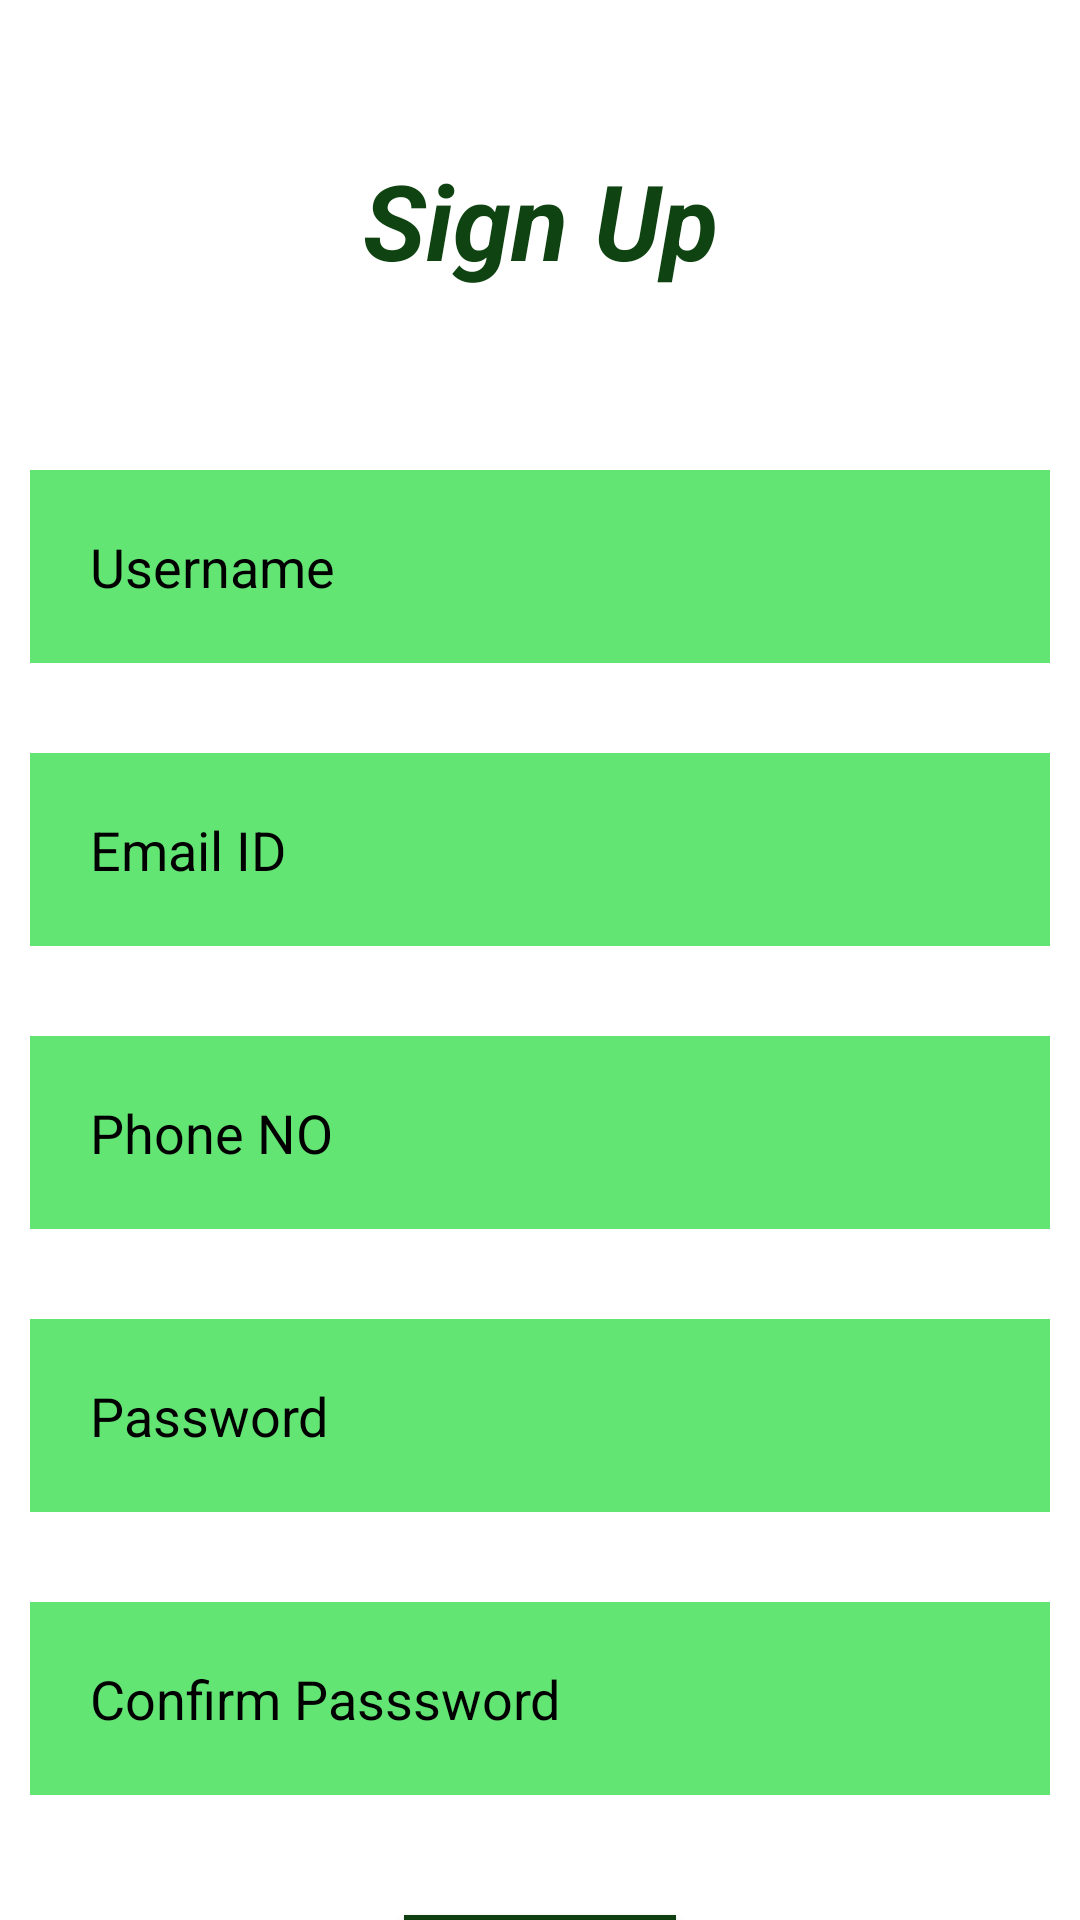

Here is an Android app screen rendered from its layout file. Give the layout XML and the strings, colors and styles it references.
<!-- AndroidManifest.xml: application theme Theme.MyApplicationFoodApp -->
<!-- res/layout/activity_main.xml -->
<?xml version="1.0" encoding="utf-8"?>
<RelativeLayout xmlns:android="http://schemas.android.com/apk/res/android"
    xmlns:app="http://schemas.android.com/apk/res-auto"
    xmlns:tools="http://schemas.android.com/tools"
    android:layout_width="match_parent"
    android:layout_height="match_parent"
    android:background="@drawable/ima4"
    tools:ignore="ExtraText">
    tools:context=".MainActivity" >

    <TextView
        android:id="@+id/signup"
        android:layout_width="match_parent"
        android:layout_height="wrap_content"
        android:layout_marginStart="50dp"
        android:layout_marginTop="50dp"
        android:layout_marginEnd="50dp"
        android:layout_marginBottom="40dp"
        android:gravity="center"
        android:text="Sign Up"
        android:textAllCaps="false"
        android:textColor="#104312"
        android:textSize="35dp"
        android:textStyle="bold|italic" />

    <EditText
        android:id="@+id/username"
        android:layout_width="match_parent"
        android:layout_height="wrap_content"
        android:layout_below="@id/signup"
        android:layout_marginStart="10dp"
        android:layout_marginTop="20dp"
        android:layout_marginEnd="10dp"
        android:layout_marginBottom="10dp"
        android:background="#BF2FDC46"
        android:drawablePadding="20dp"
        android:hint="Username"
        android:padding="20dp"
        android:textColor="@color/black"
        android:textColorHint="@color/black"
        android:textStyle="normal" />

    <EditText
        android:id="@+id/emailid"
        android:layout_width="match_parent"
        android:layout_height="wrap_content"
        android:layout_below="@id/username"
        android:layout_marginStart="10dp"
        android:layout_marginTop="20dp"
        android:layout_marginEnd="10dp"
        android:layout_marginBottom="10dp"
        android:background="#BF2FDC46"
        android:drawablePadding="20dp"
        android:hint="Email ID"
        android:padding="20dp"
        android:textColor="@color/black"
        android:textColorHint="@color/black" />

    <EditText
        android:id="@+id/phonenumber"
        android:layout_width="match_parent"
        android:layout_height="wrap_content"
        android:layout_below="@id/emailid"
        android:layout_marginStart="10dp"
        android:layout_marginTop="20dp"
        android:layout_marginEnd="10dp"
        android:layout_marginBottom="10dp"
        android:background="#BF2FDC46"
        android:drawablePadding="20dp"
        android:hint="Phone NO"
        android:padding="20dp"
        android:textColor="@color/black"
        android:textColorHint="@color/black" />

    <EditText
        android:id="@+id/password"
        android:layout_width="match_parent"
        android:layout_height="wrap_content"
        android:layout_below="@id/phonenumber"
        android:layout_marginStart="10dp"
        android:layout_marginTop="20dp"
        android:layout_marginEnd="10dp"
        android:layout_marginBottom="10dp"
        android:background="#BF2FDC46"
        android:drawablePadding="20dp"
        android:hint="Password"
        android:padding="20dp"
        android:textColor="@color/black"
        android:textColorHint="@color/black" />

    <EditText
        android:id="@+id/confirmpassword"
        android:layout_width="match_parent"
        android:layout_height="wrap_content"
        android:layout_below="@id/password"
        android:layout_marginStart="10dp"
        android:layout_marginTop="20dp"
        android:layout_marginEnd="10dp"
        android:layout_marginBottom="10dp"
        android:background="#BF2FDC46"
        android:drawablePadding="20dp"
        android:hint="Confirm Passsword"
        android:padding="20dp"
        android:textColor="@color/black"
        android:textColorHint="@color/black" />

    <com.google.android.material.button.MaterialButton
        android:id="@+id/submitbtn"
        android:layout_width="wrap_content"
        android:layout_height="wrap_content"
        android:layout_below="@+id/confirmpassword"
        android:layout_centerHorizontal="true"
        android:layout_marginStart="20dp"
        android:layout_marginTop="30dp"
        android:layout_marginEnd="20dp"
        android:layout_marginBottom="20dp"
        android:background="@color/black"
        android:text="Submit"
        app:backgroundTint="#0F3E10" />

</RelativeLayout>
<!-- resources referenced by this layout -->
<resources>
  <style name="Theme.MyApplicationFoodApp" parent="Theme.MaterialComponents.DayNight.NoActionBar">
          
          <item name="colorPrimary">@color/purple_500</item>
          <item name="colorPrimaryVariant">@color/purple_700</item>
          <item name="colorOnPrimary">@color/white</item>
          
          <item name="colorSecondary">@color/teal_200</item>
          <item name="colorSecondaryVariant">@color/teal_700</item>
          <item name="colorOnSecondary">@color/black</item>
          
          <item name="android:statusBarColor">?attr/colorPrimaryVariant</item>
          
      </style>
  <!-- not gathered from this repository: default colours our renderer supplied (Android Studio template values) -->
  <color name="purple_500">#FF6200EE</color>
  <color name="purple_700">#FF3700B3</color>
  <color name="teal_200">#FF03DAC5</color>
  <color name="teal_700">#FF018786</color>
  <color name="black">#FF000000</color>
  <color name="white">#FFFFFFFF</color>
</resources>
